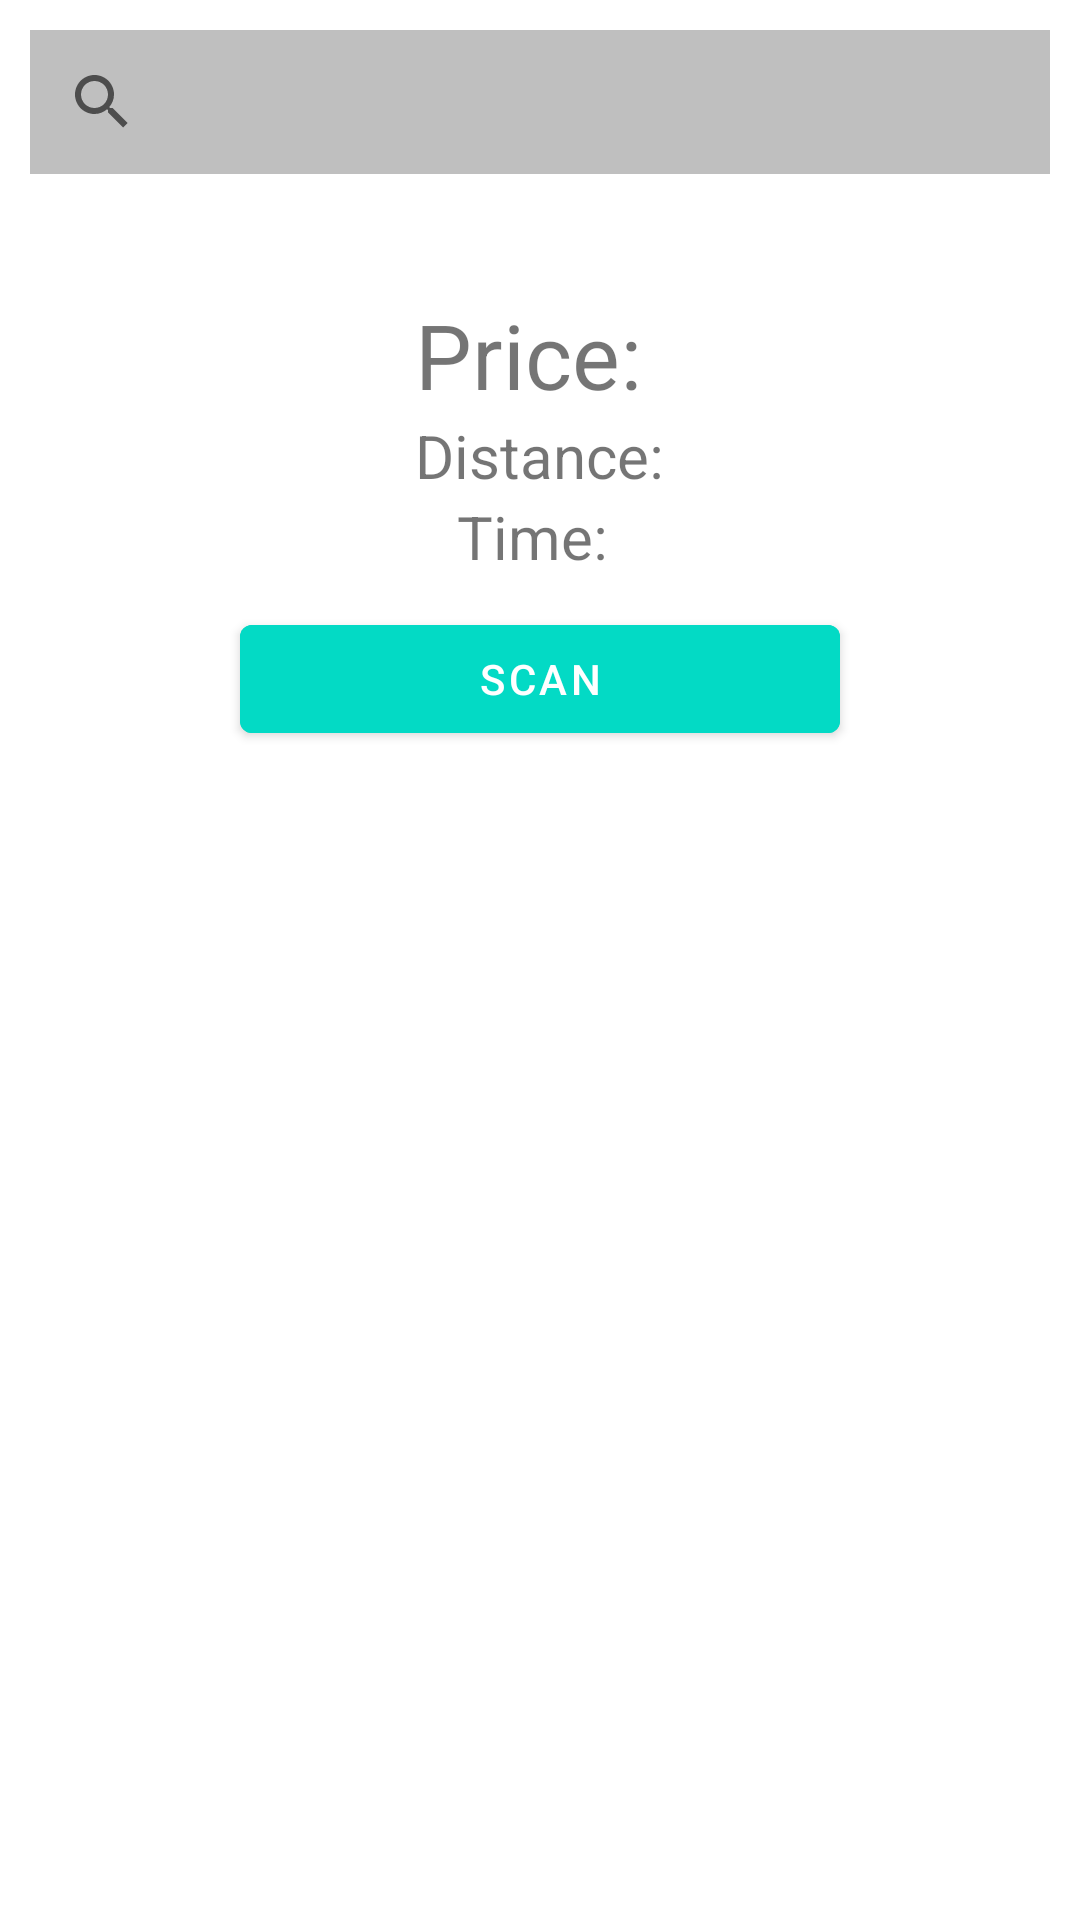

Here is an Android app screen rendered from its layout file. Give the layout XML and the strings, colors and styles it references.
<!-- AndroidManifest.xml: application theme Theme.ScoutScoot -->
<!-- res/layout/navigation.xml -->
<?xml version="1.0" encoding="utf-8"?>
<LinearLayout xmlns:android="http://schemas.android.com/apk/res/android"
    xmlns:app="http://schemas.android.com/apk/res-auto"
    xmlns:tools="http://schemas.android.com/tools"
    android:layout_width="match_parent"
    android:layout_height="match_parent"
    android:orientation="vertical"
    android:gravity="center|top">

    <RelativeLayout
        android:layout_width="wrap_content"
        android:layout_height="wrap_content">









        <SearchView
            android:layout_width="match_parent"
            android:layout_height="wrap_content"
            android:layout_margin="10dp"
            android:background="#BFBFBF"
            android:queryHint="Search here" />
















    </RelativeLayout>


    <LinearLayout
        android:layout_width="wrap_content"
        android:layout_height="wrap_content"
        android:gravity="center"
        android:orientation="vertical"
        android:layout_marginTop="30sp">
        <TextView
            android:id="@+id/price"
            android:layout_width="wrap_content"
            android:layout_height="wrap_content"
            android:text="Price: "
            android:textSize="30sp"/>

        <TextView
            android:id="@+id/distance"
            android:layout_width="wrap_content"
            android:layout_height="wrap_content"
            android:text="Distance:"
            android:textSize="20sp"/>

        <TextView
            android:id="@+id/time"
            android:layout_width="wrap_content"
            android:layout_height="wrap_content"
            android:text="Time: "
            android:textSize="20sp"/>

        <Button
            android:id="@+id/payment"
            android:layout_width="200sp"
            android:layout_height="wrap_content"
            android:backgroundTint="@color/teal_200"
            android:text="Scan"
            android:layout_margin="10sp"/>

    </LinearLayout>

</LinearLayout>
<!-- resources referenced by this layout -->
<resources>
  <color name="teal_200">#FF03DAC5</color>
  <string name="app_name">ScoutScoot</string>
  <style name="Theme.ScoutScoot" parent="Theme.MaterialComponents.DayNight.DarkActionBar">
          
          <item name="colorPrimary">@color/purple_500</item>
          <item name="colorPrimaryVariant">@color/purple_700</item>
          <item name="colorOnPrimary">@color/white</item>
          
          <item name="colorSecondary">@color/teal_200</item>
          <item name="colorSecondaryVariant">@color/teal_700</item>
          <item name="colorOnSecondary">@color/black</item>
          
          <item name="android:statusBarColor">?attr/colorPrimaryVariant</item>
          
      </style>
  <color name="purple_500">#FF6200EE</color>
  <color name="purple_700">#FF3700B3</color>
  <color name="white">#FFFFFFFF</color>
  <color name="teal_700">#FF018786</color>
  <color name="black">#FF000000</color>
</resources>
